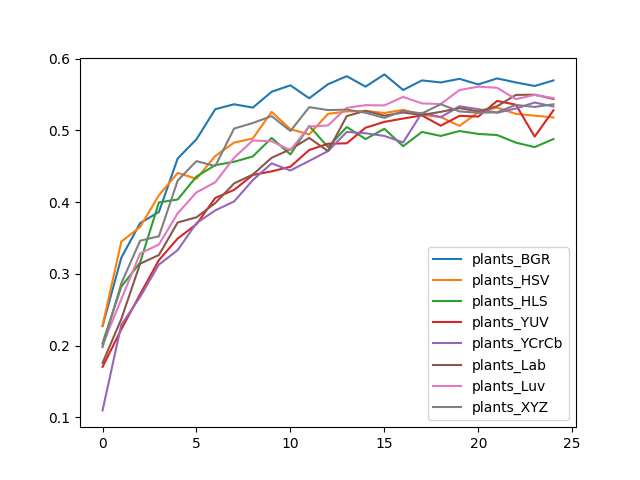

Source data for this figure (header and first rows):
, plants_BGR, plants_HSV, plants_HLS, plants_YUV, plants_YCrCb, plants_Lab, plants_Luv, plants_XYZ
0, 0.2271, 0.2277, 0.2034, 0.1701, 0.1095, 0.1757, 0.2006, 0.1978
1, 0.3226, 0.3449, 0.2821, 0.2227, 0.2289, 0.237, 0.2647, 0.2868
2, 0.3708, 0.3655, 0.3157, 0.2715, 0.2678, 0.3142, 0.3285, 0.3462
3, 0.3863, 0.4096, 0.3997, 0.3191, 0.3129, 0.3263, 0.3409, 0.3524
4, 0.461, 0.4407, 0.4037, 0.3493, 0.3331, 0.3717, 0.3844, 0.4302
5, 0.4877, 0.4327, 0.4358, 0.3692, 0.3708, 0.3788, 0.4137, 0.4572
6, 0.5297, 0.4644, 0.4516, 0.4059, 0.3885, 0.3988, 0.4277, 0.4504
7, 0.5365, 0.483, 0.4563, 0.4171, 0.4009, 0.4261, 0.4619, 0.5026
8, 0.5319, 0.489, 0.4638, 0.4379, 0.4308, 0.4386, 0.4862, 0.5104
9, 0.554, 0.526, 0.4896, 0.4429, 0.4541, 0.4619, 0.4849, 0.5201
10, 0.563, 0.5017, 0.4666, 0.4495, 0.4442, 0.4737, 0.4725, 0.4992
11, 0.5449, 0.4946, 0.5064, 0.4728, 0.4575, 0.4896, 0.5054, 0.5325
12, 0.5645, 0.5232, 0.4768, 0.4815, 0.4712, 0.4712, 0.507, 0.5285
13, 0.5757, 0.5266, 0.5048, 0.4821, 0.498, 0.5201, 0.5316, 0.5291
14, 0.5611, 0.5272, 0.488, 0.5039, 0.4961, 0.5275, 0.5353, 0.5247
15, 0.5782, 0.5244, 0.5023, 0.512, 0.4924, 0.5207, 0.535, 0.5176
16, 0.5565, 0.5288, 0.4781, 0.5166, 0.4834, 0.525, 0.5468, 0.5272
17, 0.5698, 0.5219, 0.498, 0.521, 0.5247, 0.5216, 0.5378, 0.5238
18, 0.567, 0.5188, 0.4924, 0.5067, 0.5185, 0.526, 0.5369, 0.5365
19, 0.572, 0.5064, 0.4992, 0.5204, 0.5337, 0.5313, 0.5565, 0.5266
20, 0.5642, 0.5257, 0.4952, 0.5194, 0.5297, 0.5266, 0.5611, 0.5247
21, 0.5726, 0.5319, 0.4936, 0.5412, 0.5247, 0.5337, 0.5596, 0.5253
22, 0.567, 0.5232, 0.483, 0.5359, 0.5306, 0.5496, 0.5437, 0.5356
23, 0.5621, 0.5207, 0.4768, 0.4914, 0.539, 0.5499, 0.5496, 0.5328
24, 0.5698, 0.5182, 0.488, 0.5281, 0.5334, 0.544, 0.5453, 0.5365
